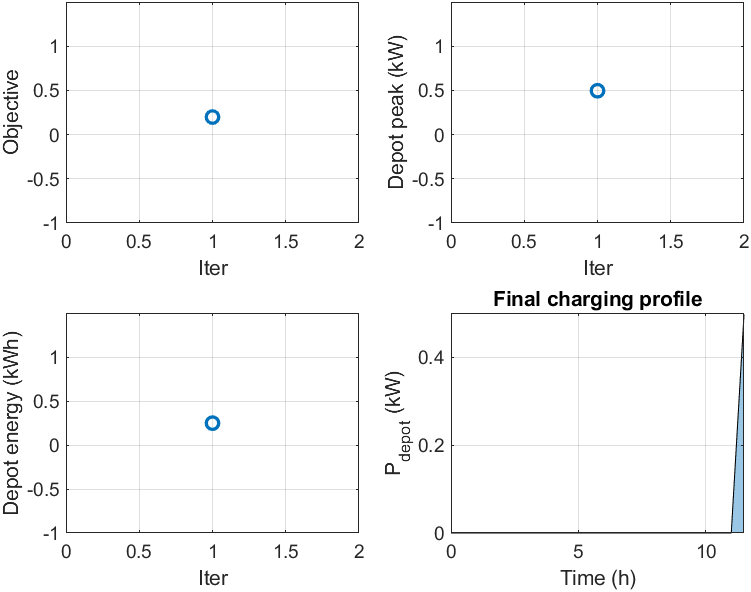

Values plotted in this chart, from the file beside it:
iter, objective, truck, lateness, energy, peak_kW, energy_kWh
1, 0.1985, 0, 0, 0.09924, 0.4962, 0.2481
